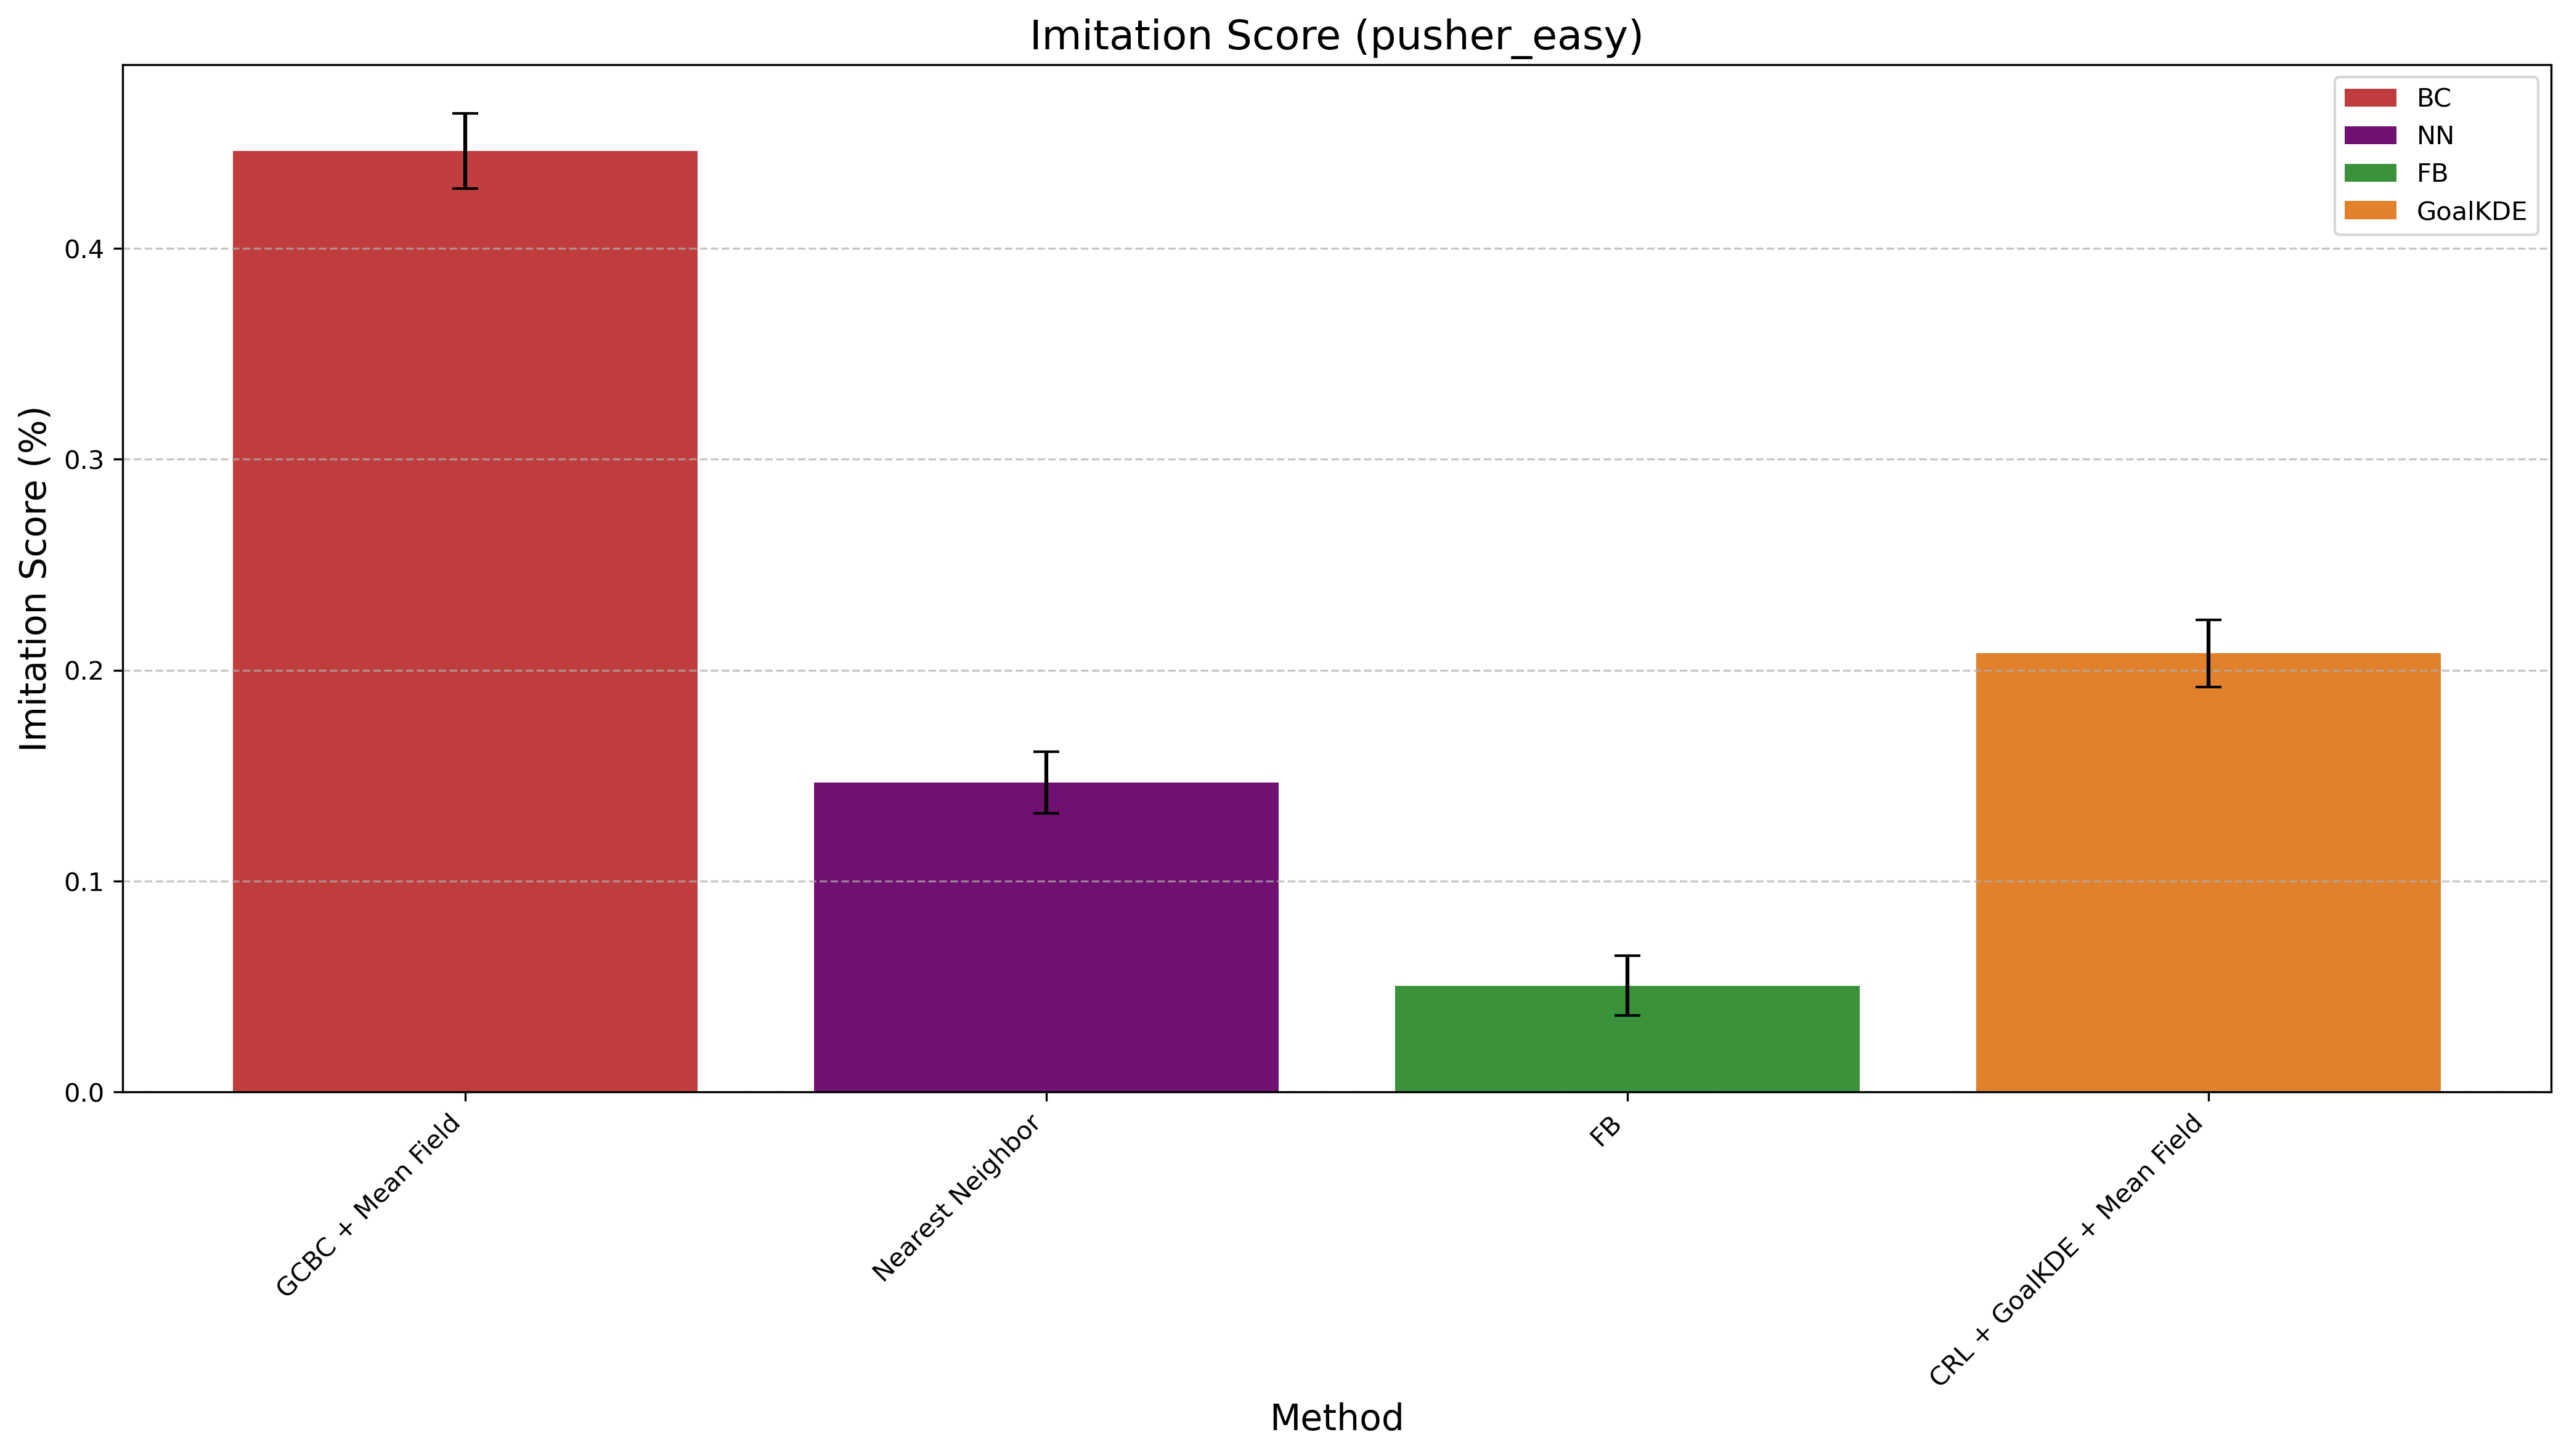

Values plotted in this chart, from the file beside it:
Method, Mean Difference, Std Error, Method Type
GCBC + Mean Field, 0.4463, 0.01776, BC
Nearest Neighbor, 0.1468, 0.01457, NN
FB, 0.05051, 0.01415, FB
CRL + GoalKDE + Mean Field, 0.208, 0.01596, GoalKDE
